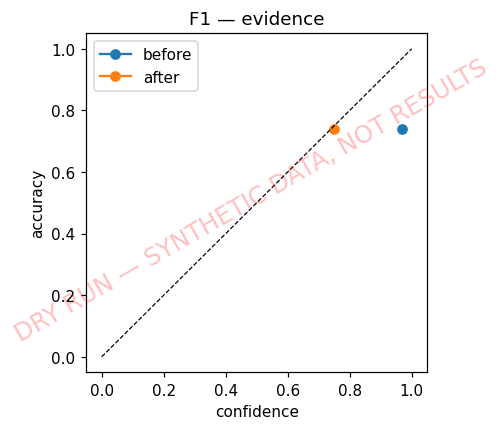

The file beside this chart, header and first rows:
stage, conf, acc, n
before, 0.97, 0.7407, 54
after, 0.75, 0.7407, 54
